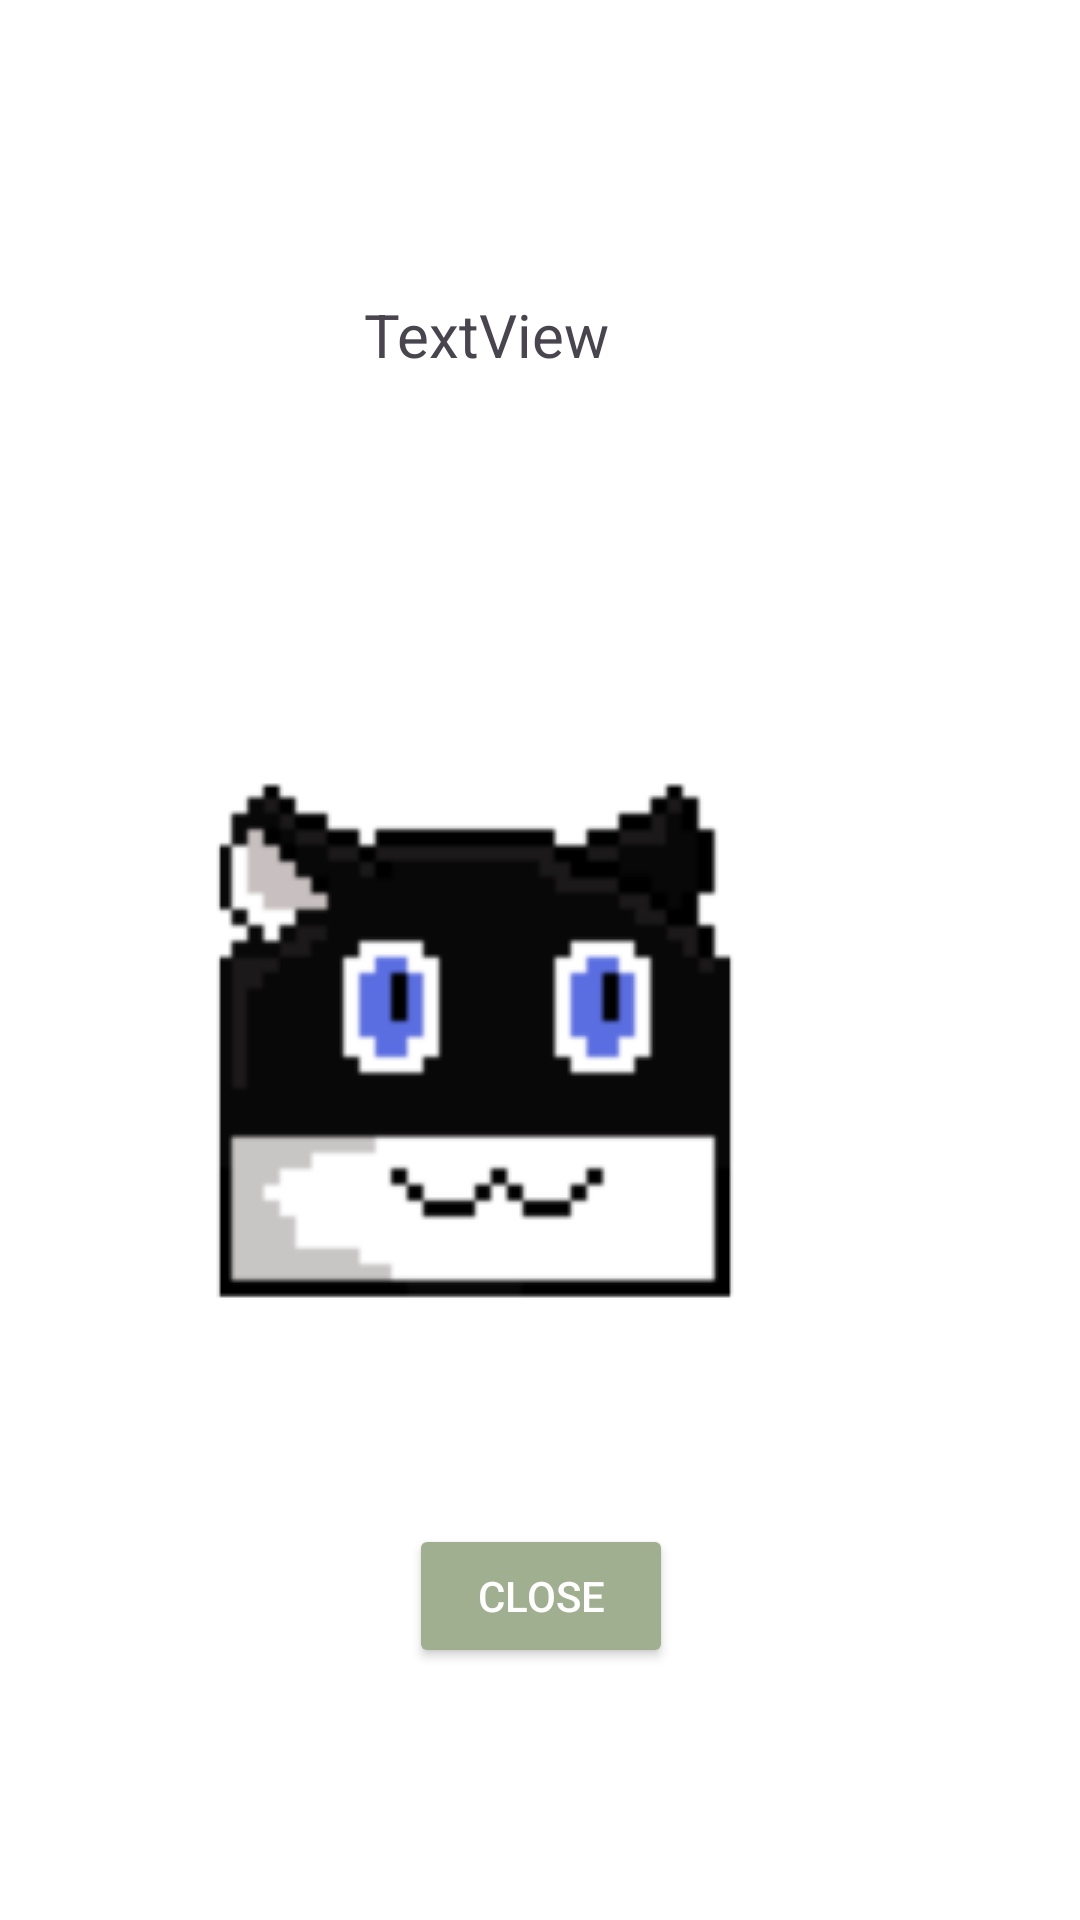

This screen was rendered from an Android layout file. Write that file and the resources it references.
<!-- AndroidManifest.xml: application theme Theme.MySinglePageAssesementApplication -->
<!-- res/layout/popup.xml -->
<?xml version="1.0" encoding="utf-8"?>
<androidx.constraintlayout.widget.ConstraintLayout xmlns:android="http://schemas.android.com/apk/res/android"
    xmlns:tools="http://schemas.android.com/tools"
    android:layout_width="300dp"
    android:layout_height="700dp"
    android:orientation="vertical"
    xmlns:app="http://schemas.android.com/apk/res-auto"
    android:background="#FFFFFF"
    >


    <TextView
        android:id="@+id/result"
        android:layout_width="wrap_content"
        android:layout_height="wrap_content"
        android:text="TextView"
        android:textAlignment="center"
        android:textSize="20sp"
        app:layout_constraintBottom_toBottomOf="parent"
        app:layout_constraintEnd_toEndOf="parent"
        app:layout_constraintHorizontal_bias="0.435"
        app:layout_constraintStart_toStartOf="parent"
        app:layout_constraintTop_toTopOf="parent"
        app:layout_constraintVertical_bias="0.16"
        />

    <Button
        android:id="@+id/closeButton"
        android:layout_width="wrap_content"
        android:layout_height="wrap_content"
        android:text="Close"
        android:textColor="#FFFFFF"
        android:backgroundTint="#9FAF90"
        app:layout_constraintStart_toStartOf="parent"
        app:layout_constraintTop_toTopOf="parent"
        app:layout_constraintBottom_toBottomOf="parent"
        app:layout_constraintEnd_toEndOf="parent"
        app:layout_constraintHorizontal_bias="0.501"
        app:layout_constraintVertical_bias="0.858"
        />

    <ImageView
        android:id="@+id/baruPhoto"
        app:srcCompat="@drawable/nohat_noitem"
        android:layout_width="275dp"
        android:layout_height="275dp"
        android:layout_gravity="center"
        app:layout_constraintStart_toStartOf="parent"
        app:layout_constraintTop_toBottomOf="@+id/result"
        app:layout_constraintBottom_toTopOf="@+id/closeButton"
        app:layout_constraintEnd_toEndOf="parent"
        app:layout_constraintHorizontal_bias="0.52"
        app:layout_constraintVertical_bias="0.523"
         />

</androidx.constraintlayout.widget.ConstraintLayout>
<!-- resources referenced by this layout -->
<resources>
  <!-- drawable nohat_noitem: png bitmap (drawable, 8678 bytes) -->
  <style name="Theme.MySinglePageAssesementApplication" parent="Base.Theme.MySinglePageAssesementApplication" />
  <style name="Base.Theme.MySinglePageAssesementApplication" parent="Theme.Material3.DayNight.NoActionBar">
          
          
      </style>
</resources>
